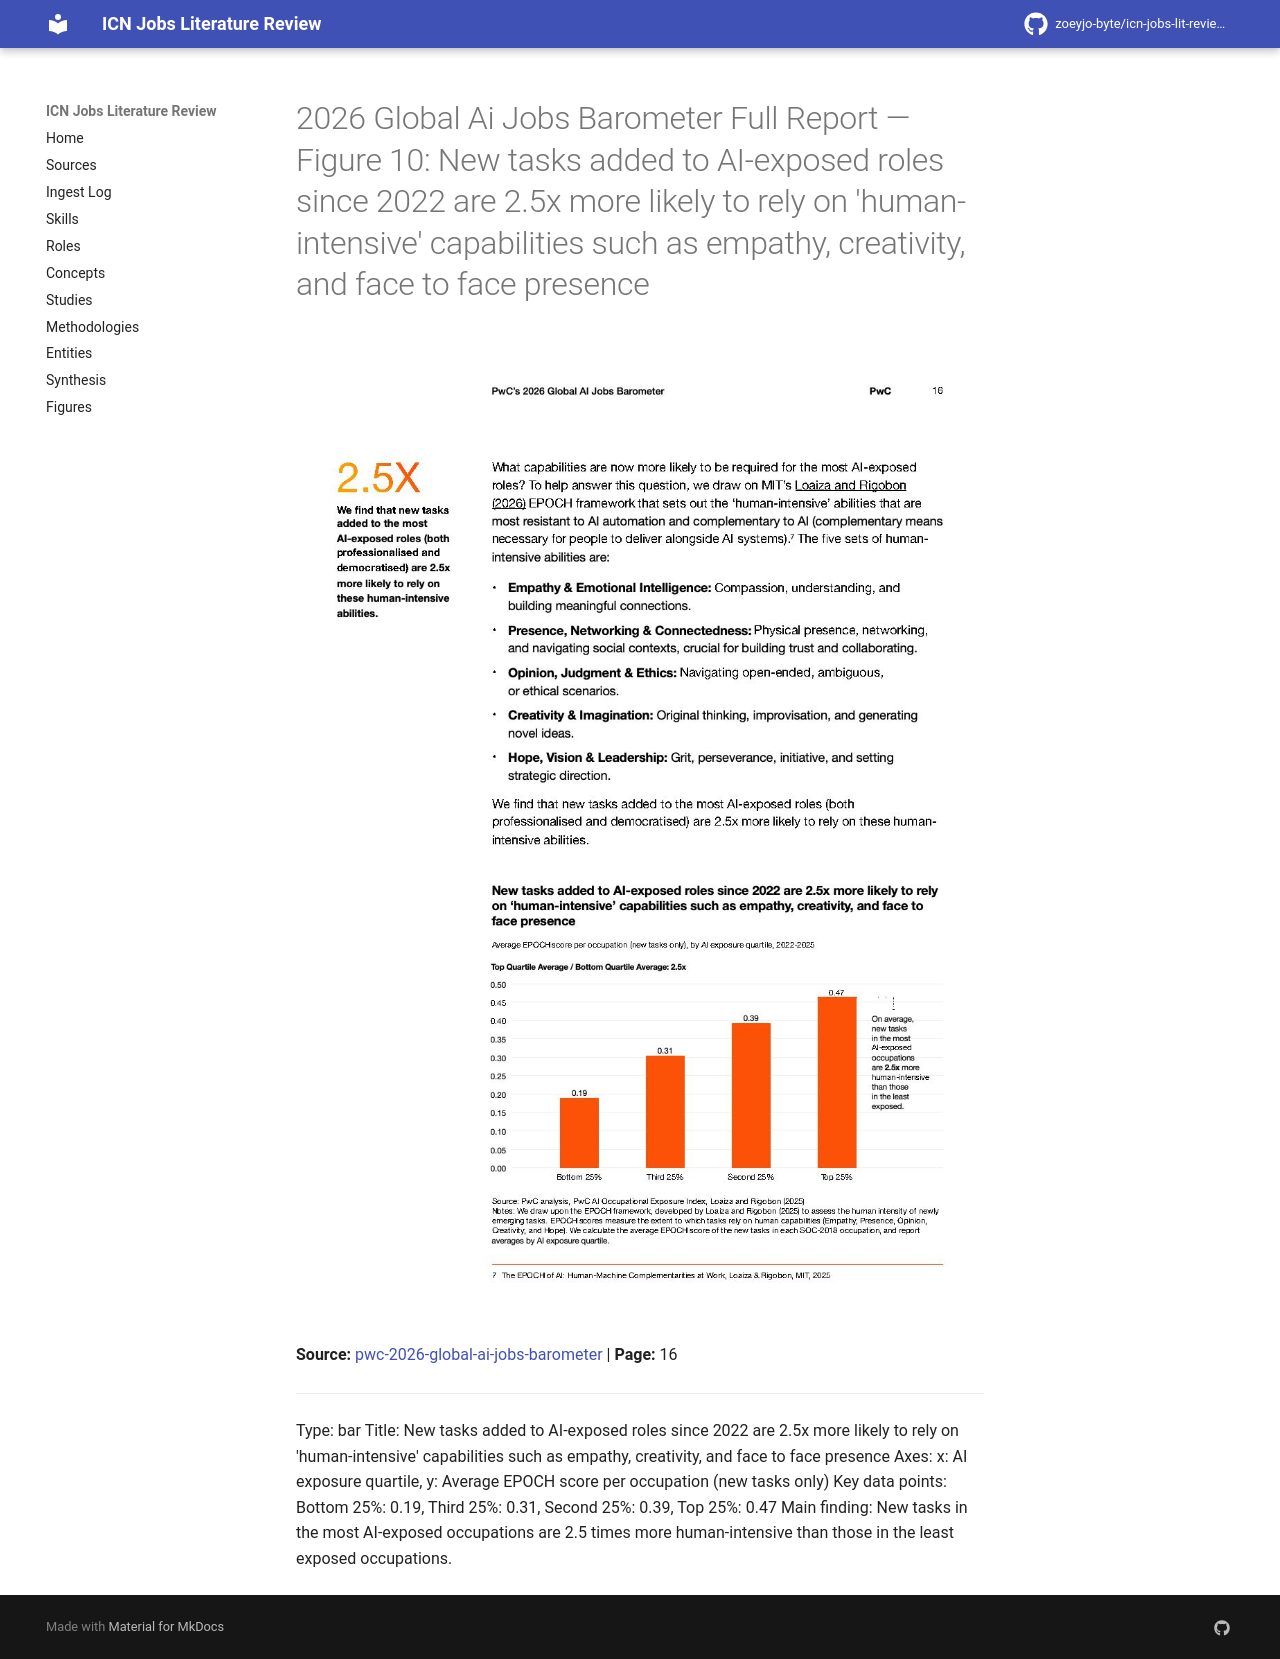

repository: zoeyjo-byte/icn-jobs-lit-review · page: figures/2026-global-ai-jobs-barometer-full-report-fig-10-new-tasks-added-to-ai-exposed-roles-since-2022-are/index.html · generator: mkdocs

# 2026 Global Ai Jobs Barometer Full Report — Figure 10: New tasks added to AI-exposed roles since 2022 are 2.5x more likely to rely on 'human-intensive' capabilities such as empathy, creativity, and face to face presence

![Figure 10: New tasks added to AI-exposed roles since 2022 are 2.5x more likely to rely on 'human-intensive' capabilities such as empathy, creativity, and face to face presence](2026-global-ai-jobs-barometer-full-report/fig-10.jpg)

**Source:** [[pwc-2026-global-ai-jobs-barometer]] | **Page:** 16

---

Type: bar
Title: New tasks added to AI-exposed roles since 2022 are 2.5x more likely to rely on 'human-intensive' capabilities such as empathy, creativity, and face to face presence
Axes: x: AI exposure quartile, y: Average EPOCH score per occupation (new tasks only)
Key data points: Bottom 25%: 0.19, Third 25%: 0.31, Second 25%: 0.39, Top 25%: 0.47
Main finding: New tasks in the most AI-exposed occupations are 2.5 times more human-intensive than those in the least exposed occupations.
